Run: headless pygame with SDL's dummy video driver; simulated clock (each Clock.tick advances the game by its frame time, no real sleeping); random seed 0; keys injected as events and as key.get_pressed() state; no mouse input.
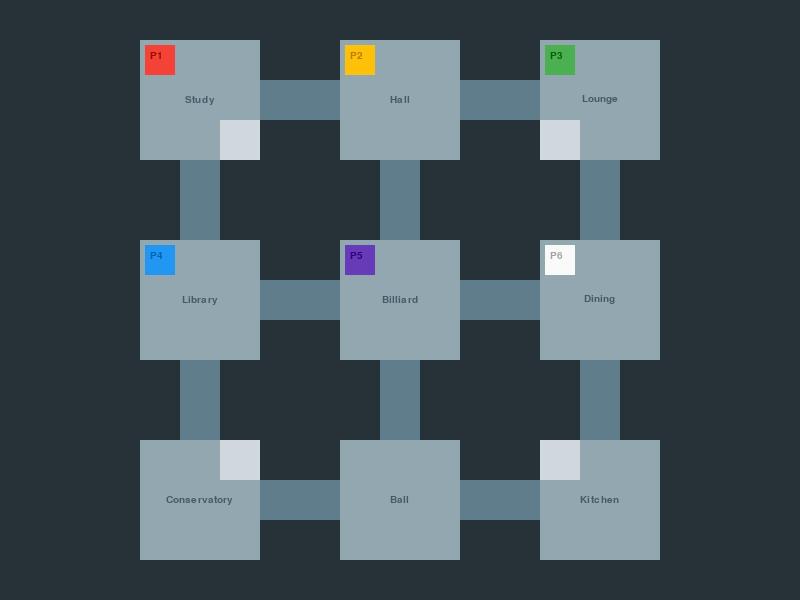
Frame 1 of 4 · flips 1–60 · no input
Frame 2 of 4 · flips 61–180 · tapped SPACE, RETURN · held RIGHT (→), D · screen unchanged from frame 1, image omitted
Frame 3 of 4 · flips 181–300 · held DOWN (↓), S · screen unchanged from frame 2, image omitted
Frame 4 of 4 · flips 301–420 · held LEFT (←), A, UP (↑), W · screen unchanged from frame 3, image omitted

The pygame program that drew these frames:

#this will need to be incorporated to client.py - only want a single game loop, client side
import pygame
import math
pygame.init()
myfont = pygame.font.SysFont("monospace", 15)

class ClueBoard:
    #clueboard contains all players, room, and cards
    Players = []
    Rooms = []
    Cards = [] # not yet implemented
    
    def initialize(self, PlayerData):
        #initialize rooms. hardcoded because the rooms do not change
        #tunnels also handled as room objects for now - this implementation may need to be changed in future
        self.Rooms.extend(
            [RoomSprite("STUDY"), RoomSprite("H1"), RoomSprite("HALL"), RoomSprite("H2"), RoomSprite("LOUNGE"),
             RoomSprite("H3"), RoomSprite("H4"), RoomSprite("H5"),
             RoomSprite("LIBRARY"), RoomSprite("H6"), RoomSprite("BILLIARD"), RoomSprite("H7"), RoomSprite("DINING"),
             RoomSprite("H8"), RoomSprite("H9"), RoomSprite("H10"),
             RoomSprite("CONSERVATORY"), RoomSprite("H11"), RoomSprite("BALL"), RoomSprite("H12"), RoomSprite("KITCHEN"),
             RoomSprite("TUNNEL1"), RoomSprite("TUNNEL2"), RoomSprite("TUNNEL3"),RoomSprite("TUNNEL4")
        ])
        #initialize player data. need to use initialization data from server to set up
        #hard-coded for now. need to tie specific players to their unique client id as provided by server. unique id is 3rd parameter
        p1 = PlayerSprite("SCARLET", "INITIAL", 1)
        self.Players.append(p1)
        p2 = PlayerSprite("MUSTARD", "INITIAL", 2)
        self.Players.append(p2)
        p3 = PlayerSprite("GREEN", "INITIAL", 3)
        self.Players.append(p3)
        p4 = PlayerSprite("PEACOCK", "INITIAL", 4)
        self.Players.append(p4)
        p5 = PlayerSprite("PLUM", "INITIAL", 5)
        self.Players.append(p5)
        p6 = PlayerSprite("WHITE", "INITIAL", 6)
        self.Players.append(p6)

    #pass in room and player to update
    def movePlayerInstance(self, characterObj, newRoomObj):
        #checks if player is already in the room. this kind of move shouldn't be allowed by back end logic
        if (characterObj.room == newRoomObj.name):
            pass
        else:
            #remove player from old room, append to new room, and update the current room for the player. pass in objects for the player and each room
            #move player sprite to correct room
            if characterObj.room == "INITIAL":
                characterObj.room = ""
            else: 
                #remove the player from their old room
                #iterate through rooms
                for room in self.Rooms:
                    if characterObj.room == room.name:
                        #match on room name. iterate through the player list that the room has
                        for pl in room.playersInRoom:
                            #match on player name
                            if (pl.name == characterObj.name):
                                room.playersInRoom.remove(pl)
                
            #update the players rect, update their current room. add the player object to that rooms player list
            newPos = newRoomObj.openPlacement()
            characterObj.rect.x = newPos[0]
            characterObj.rect.y = newPos[1]
            characterObj.room = newRoomObj.name
            newRoomObj.playersInRoom.append(characterObj)
            
    def draw(self, window):
        for room in self.Rooms:
            room.draw(window)
        for player in self.Players:
            player.draw(window)



#global var to store the gameboard
Board = ClueBoard()

class PlayerSprite(pygame.sprite.Sprite):
    def __init__(self, name, room, uniqueID):
        super(PlayerSprite, self).__init__()
        self.ID = uniqueID
        self.name = name  
        self.room = room

        self.surf = pygame.Surface((30,30))
        if (name == "PLUM"):
            self.surf.fill((103, 58, 183))
            self.label = myfont.render("P" + str(uniqueID), 1, (45,0,125))
        elif (name == "GREEN"):
            self.surf.fill((76, 175, 80))
            self.label = myfont.render("P" + str(uniqueID), 1, (6, 95, 10))
        elif (name == "SCARLET"):
            self.surf.fill((244, 67, 54))
            self.label = myfont.render("P" + str(uniqueID), 1, (150, 13, 0))
        elif (name == "MUSTARD"):
            self.surf.fill((255, 193, 7))
            self.label = myfont.render("P" + str(uniqueID), 1, (185, 123, 0))
        elif (name == "WHITE"):
            self.surf.fill((250, 250, 250))
            self.label = myfont.render("P" + str(uniqueID), 1, (160,160,160))
        elif (name == "PEACOCK"):
            self.surf.fill((33, 150, 243))
            self.label = myfont.render("P" + str(uniqueID), 1, (0,100,173))
        self.rect = self.surf.get_rect()
        self.labelRect = self.label.get_rect()
        
        #for initial position only
        self.rect.y = 50 + (36 * len(Board.Players))
        self.rect.x = 50
    
    def draw(self, win):
        win.blit(self.surf, self.rect)
        win.blit(self.label, [self.rect.x + 5, self.rect.y + 6])
    
    
class RoomSprite(pygame.sprite.Sprite):
    def __init__(self, name):
        super(RoomSprite, self).__init__()
        self.name = name
        self.playersInRoom = []
        self.label = None
        if (name == "STUDY"):
            self.surf = pygame.Surface((120,120))
            self.surf.fill((147, 167, 177))
            self.rect = self.surf.get_rect()
            self.rect.x = 140
            self.rect.y = 40
            self.roomType = "ROOM"
        elif (name == "TUNNEL1"):
            self.surf = pygame.Surface((40,40))
            self.surf.fill((207, 216,220))
            self.rect = self.surf.get_rect()
            self.rect.x = 220
            self.rect.y = 120
            self.roomType = "TUNNEL"
        elif (name == "H1"):
            self.surf = pygame.Surface((80,40))    
            self.surf.fill((96, 125, 139))
            self.rect = self.surf.get_rect()
            self.rect.x = 260
            self.rect.y = 80
            self.roomType = "H_HALL"
        elif (name == "HALL"):
            self.surf = pygame.Surface((120,120))
            self.surf.fill((147, 167, 177))
            self.rect = self.surf.get_rect()
            self.rect.x = 340
            self.rect.y = 40
            self.roomType = "ROOM"
        elif (name == "H2"):
            self.surf = pygame.Surface((80,40))    
            self.surf.fill((96, 125, 139))
            self.rect = self.surf.get_rect()
            self.rect.x = 460
            self.rect.y = 80
            self.roomType = "H_HALL"
        elif (name == "LOUNGE"):
            self.surf = pygame.Surface((120,120))
            self.surf.fill((147, 167, 177))
            self.rect = self.surf.get_rect()
            self.rect.x = 540
            self.rect.y = 40
            self.roomType = "ROOM"
        elif (name == "TUNNEL2"):
            self.surf = pygame.Surface((40,40))
            self.surf.fill((207, 216,220))
            self.rect = self.surf.get_rect()
            self.rect.x = 540
            self.rect.y = 120
            self.roomType = "TUNNEL"
        elif (name == "H3"):
            self.surf = pygame.Surface((40,80))    
            self.surf.fill((96, 125, 139))
            self.rect = self.surf.get_rect()
            self.rect.x = 180
            self.rect.y = 160
            self.roomType = "V_HALL"
        elif (name == "H4"):
            self.surf = pygame.Surface((40,80))    
            self.surf.fill((96, 125, 139))
            self.rect = self.surf.get_rect()
            self.rect.x = 380
            self.rect.y = 160
            self.roomType = "V_HALL"
        elif (name == "H5"):
            self.surf = pygame.Surface((40,80))    
            self.surf.fill((96, 125, 139))
            self.rect = self.surf.get_rect()
            self.rect.x = 580
            self.rect.y = 160
            self.roomType = "V_HALL"
        elif (name == "LIBRARY"):
            self.surf = pygame.Surface((120,120))
            self.surf.fill((147, 167, 177))
            self.rect = self.surf.get_rect()
            self.rect.x = 140
            self.rect.y = 240
            self.roomType = "ROOM"
        elif (name == "H6"):
            self.surf = pygame.Surface((80,40))    
            self.surf.fill((96, 125, 139))
            self.rect = self.surf.get_rect()
            self.rect.x = 260
            self.rect.y = 280
            self.roomType = "H_HALL"
        elif (name == "BILLIARD"):
            self.surf = pygame.Surface((120,120))
            self.surf.fill((147, 167, 177))
            self.rect = self.surf.get_rect()
            self.rect.x = 340
            self.rect.y = 240
            self.roomType = "ROOM"
        elif (name == "H7"):
            self.surf = pygame.Surface((80,40))    
            self.surf.fill((96, 125, 139))
            self.rect = self.surf.get_rect()
            self.rect.x = 460
            self.rect.y = 280
            self.roomType = "H_HALL"
        elif (name == "DINING"):
            self.surf = pygame.Surface((120,120))
            self.surf.fill((147, 167, 177))
            self.rect = self.surf.get_rect()
            self.rect.x = 540
            self.rect.y = 240
            self.roomType = "ROOM"
        elif (name == "H8"):
            self.surf = pygame.Surface((40,80))    
            self.surf.fill((96, 125, 139))
            self.rect = self.surf.get_rect()
            self.rect.x = 180
            self.rect.y = 360
            self.roomType = "V_HALL"
        elif (name == "H9"):
            self.surf = pygame.Surface((40,80))    
            self.surf.fill((96, 125, 139))
            self.rect = self.surf.get_rect()
            self.rect.x = 380
            self.rect.y = 360
            self.roomType = "V_HALL"
        elif (name == "H10"):
            self.surf = pygame.Surface((40,80))    
            self.surf.fill((96, 125, 139))
            self.rect = self.surf.get_rect()
            self.rect.x = 580
            self.rect.y = 360
            self.roomType = "V_HALL"
        elif (name == "CONSERVATORY"):
            self.surf = pygame.Surface((120,120))
            self.surf.fill((147, 167, 177))
            self.rect = self.surf.get_rect()
            self.rect.x = 140
            self.rect.y = 440
            self.roomType = "ROOM"
        elif (name == "TUNNEL3"):
            self.surf = pygame.Surface((40,40))
            self.surf.fill((207, 216,220))
            self.rect = self.surf.get_rect()
            self.rect.x = 220
            self.rect.y = 440
            self.roomType = "TUNNEL"
        elif (name == "H11"):
            self.surf = pygame.Surface((80,40))    
            self.surf.fill((96, 125, 139))
            self.rect = self.surf.get_rect()
            self.rect.x = 260
            self.rect.y = 480
            self.roomType = "H_HALL"
        elif (name == "BALL"):
            self.surf = pygame.Surface((120,120))
            self.surf.fill((147, 167, 177))
            self.rect = self.surf.get_rect()
            self.rect.x = 340
            self.rect.y = 440
            self.roomType = "ROOM"
        elif (name == "H12"):
            self.surf = pygame.Surface((80,40))    
            self.surf.fill((96, 125, 139))
            self.rect = self.surf.get_rect()
            self.rect.x = 460
            self.rect.y = 480
            self.roomType = "H_HALL"
        elif (name == "KITCHEN"):
            self.surf = pygame.Surface((120,120))
            self.surf.fill((147, 167, 177))
            self.rect = self.surf.get_rect()
            self.rect.x = 540
            self.rect.y = 440
            self.roomType = "ROOM"
        elif (name == "TUNNEL4"):
            self.surf = pygame.Surface((40,40))
            self.surf.fill((207, 216,220))
            self.rect = self.surf.get_rect()
            self.rect.x = 540
            self.rect.y = 440
            self.roomType = "TUNNEL"
            
        if (self.roomType == "ROOM"):
            self.label = myfont.render(name.capitalize(), 1, (69, 90, 100))
    #gives a position to players moving to this room
    def openPlacement(self):
        if (self.roomType == "TUNNEL"):
            return [self.rect.x + 5, self.rect.y + 5]
        elif (self.roomType == "V_HALL"):
            return [self.rect.x + 5, self.rect.y + 25]
        elif (self.roomType == "H_HALL"):
            return [self.rect.x + 25, self.rect.y + 5]
        elif (self.roomType == "ROOM"):
            oc = len(self.playersInRoom)
            return [self.rect.x + 5 + ((oc % 3) * 40), self.rect.y + 5 + ( (math.floor(oc / 3))* 40)]
        
    def draw(self, win):
        win.blit(self.surf, self.rect)
        if (self.label != None):
            win.blit(self.label, [self.rect.x + (self.rect.width / 2) - (self.label.get_width() / 2), self.rect.y + (self.rect.width / 2) - (self.label.get_height() / 2)])

#this needs to be called from server. used to initialize game objects - players, cards, turn, etc
def initialize(PlayerData):
    #initialize the board. pass in the player data from the server
    Board.initialize(PlayerData)
    #other initialization outside of board obj that we may need can go here
    #call main to start the game loop
    main()
    pass

def main():
    #initialize the window, then run game loop
    window = pygame.display.set_mode((800, 600))
    pygame.display.set_caption("Clueless Game")
    running = True
    
    # here's a method to move players. if needed I can change this so
    # that we can move players using either character name or by client unique id. currently uses the direct instance of a player
    # rooms will need an update method implemented to acccount for adjusting positions after a player leaves
    Board.movePlayerInstance(Board.Players[0], Board.Rooms[0])
    Board.movePlayerInstance(Board.Players[1], Board.Rooms[2])
    Board.movePlayerInstance(Board.Players[2], Board.Rooms[4])
    Board.movePlayerInstance(Board.Players[3], Board.Rooms[8])
    Board.movePlayerInstance(Board.Players[4], Board.Rooms[10]) 
    Board.movePlayerInstance(Board.Players[5], Board.Rooms[12]) 
    
    #game loop
    while running:
        #delay 50 ms, and redraw window - these need to be the first lines in the game loop - important
        pygame.time.wait(50)
        window.fill((38,50,56))
        
        # Here is where all the logic from the back end will need to be incorporated. This is the main game loop for the client.
        # Players and rooms will need to be updated each turn. This runs continuously so maybe have
        # a way to poll the server only to see if an update needs to be pushed to client or vice versa?
        # need to check if a player should provide data for an accusation, or to disprove
        
        # Draw the board after data has been updated
        # Board.draw calls custom Draw function on each player and room
        Board.draw(window)

            
        #this needs to be the last line in the game loop - important
        pygame.display.flip()


#Stub to mimic the initalize call which will originate from the SERVER
#should pass in player data
initialize("this should be all the game data, specifically to initialize player and turn data")
